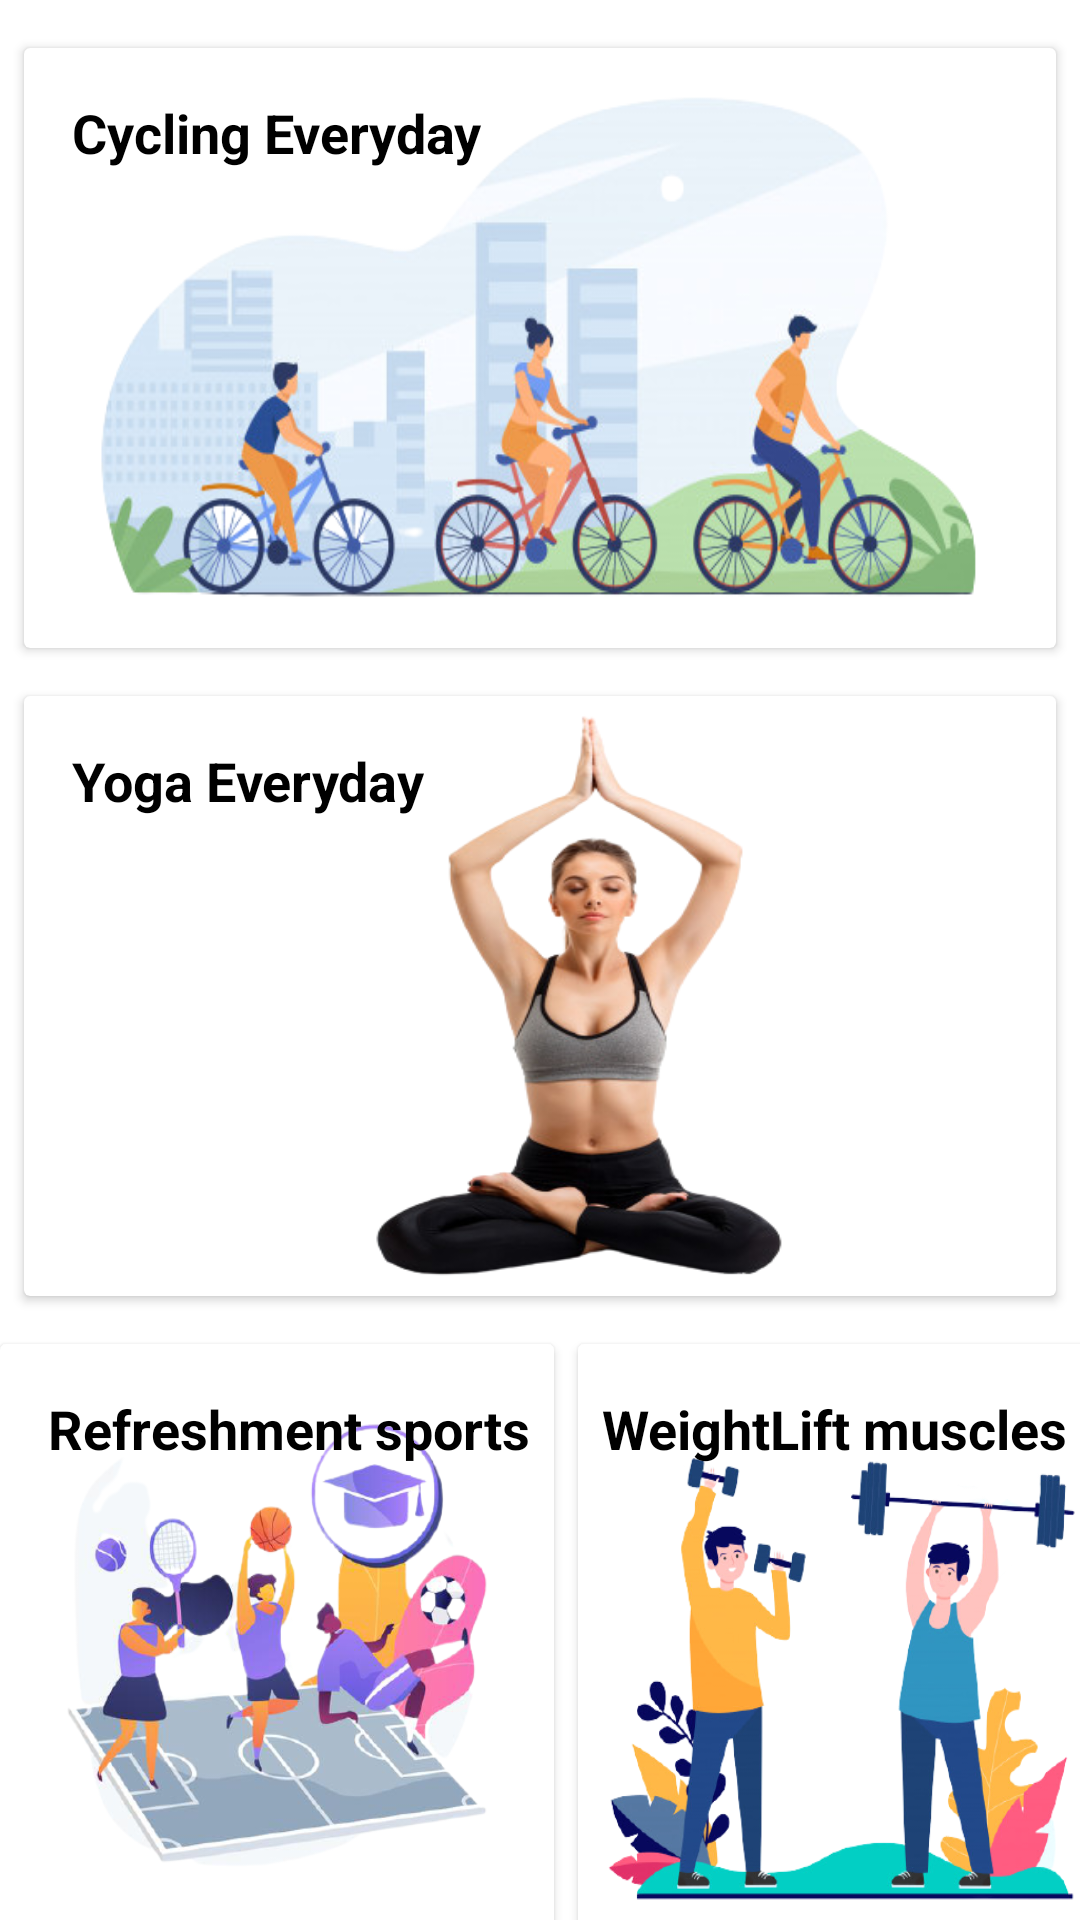

The Android layout XML behind this screen, and the referenced resources:
<!-- AndroidManifest.xml: application theme SplashScreenTheme -->
<!-- res/layout/fragment_daily_exercise.xml -->
<?xml version="1.0" encoding="utf-8"?>
<androidx.constraintlayout.widget.ConstraintLayout xmlns:android="http://schemas.android.com/apk/res/android"
    xmlns:app="http://schemas.android.com/apk/res-auto"
    xmlns:tools="http://schemas.android.com/tools"
    android:layout_width="match_parent"
    android:layout_height="match_parent"
    tools:context=".education.DailyExerciseFragment">

    <androidx.cardview.widget.CardView
        android:id="@+id/cardCycling"
        android:layout_width="match_parent"
        android:layout_height="200dp"
        android:layout_marginStart="8dp"
        android:layout_marginLeft="8dp"
        android:layout_marginTop="16dp"
        android:layout_marginEnd="8dp"
        android:layout_marginRight="8dp"
        app:layout_constraintEnd_toEndOf="parent"
        app:layout_constraintStart_toStartOf="parent"
        app:layout_constraintTop_toTopOf="parent">

        <androidx.constraintlayout.widget.ConstraintLayout
            android:layout_width="match_parent"
            android:layout_height="200dp"
            android:background="@drawable/cycling">

            <TextView
                android:id="@+id/textView16"
                android:layout_width="wrap_content"
                android:layout_height="wrap_content"
                android:layout_marginStart="16dp"
                android:layout_marginLeft="16dp"
                android:layout_marginTop="16dp"
                android:layout_marginBottom="16dp"
                android:text="Cycling Everyday"
                android:textColor="#000000"
                android:textSize="18sp"
                android:textStyle="bold"
                app:layout_constraintBottom_toBottomOf="parent"
                app:layout_constraintEnd_toEndOf="parent"
                app:layout_constraintHorizontal_bias="0.0"
                app:layout_constraintStart_toStartOf="parent"
                app:layout_constraintTop_toTopOf="parent"
                app:layout_constraintVertical_bias="0.0" />

        </androidx.constraintlayout.widget.ConstraintLayout>

    </androidx.cardview.widget.CardView>

    <androidx.cardview.widget.CardView
        android:id="@+id/cardYoga"
        android:layout_width="match_parent"
        android:layout_height="wrap_content"
        android:layout_marginStart="8dp"
        android:layout_marginLeft="8dp"
        android:layout_marginTop="16dp"
        android:layout_marginEnd="8dp"
        android:layout_marginRight="8dp"
        app:layout_constraintEnd_toEndOf="parent"
        app:layout_constraintStart_toStartOf="parent"
        app:layout_constraintTop_toBottomOf="@+id/cardCycling">

        <androidx.constraintlayout.widget.ConstraintLayout
            android:layout_width="match_parent"
            android:layout_height="200dp"
            android:background="@drawable/yoga">

            <TextView
                android:id="@+id/textView17"
                android:layout_width="wrap_content"
                android:layout_height="wrap_content"
                android:layout_marginStart="16dp"
                android:layout_marginLeft="16dp"
                android:layout_marginTop="16dp"
                android:layout_marginBottom="16dp"
                android:text="Yoga Everyday"
                android:textColor="#000000"
                android:textSize="18sp"
                android:textStyle="bold"
                app:layout_constraintBottom_toBottomOf="parent"
                app:layout_constraintEnd_toEndOf="parent"
                app:layout_constraintHorizontal_bias="0.0"
                app:layout_constraintStart_toStartOf="parent"
                app:layout_constraintTop_toTopOf="parent"
                app:layout_constraintVertical_bias="0.0" />

        </androidx.constraintlayout.widget.ConstraintLayout>

    </androidx.cardview.widget.CardView>

    <androidx.cardview.widget.CardView
        android:id="@+id/cardSport"
        android:layout_width="wrap_content"
        android:layout_height="wrap_content"
        android:layout_marginStart="8dp"
        android:layout_marginLeft="8dp"
        android:layout_marginTop="16dp"
        android:layout_marginEnd="8dp"
        android:layout_marginRight="8dp"
        app:layout_constraintEnd_toStartOf="@+id/cardWeightlift"
        app:layout_constraintHorizontal_bias="0.5"
        app:layout_constraintHorizontal_chainStyle="packed"
        app:layout_constraintStart_toEndOf="parent"
        app:layout_constraintStart_toStartOf="parent"
        app:layout_constraintTop_toBottomOf="@id/cardYoga">

        <androidx.constraintlayout.widget.ConstraintLayout
            android:layout_width="match_parent"
            android:layout_height="200dp"
            android:background="@drawable/sports">

            <TextView
                android:id="@+id/textView18"
                android:layout_width="wrap_content"
                android:layout_height="wrap_content"
                android:layout_marginStart="16dp"
                android:layout_marginLeft="16dp"
                android:layout_marginTop="16dp"
                android:layout_marginEnd="8dp"
                android:layout_marginRight="8dp"
                android:layout_marginBottom="16dp"
                android:text="Refreshment sports"
                android:textColor="#000000"
                android:textSize="18sp"
                android:textStyle="bold"
                app:layout_constraintBottom_toBottomOf="parent"
                app:layout_constraintEnd_toEndOf="parent"
                app:layout_constraintHorizontal_bias="0.0"
                app:layout_constraintStart_toStartOf="parent"
                app:layout_constraintTop_toTopOf="parent"
                app:layout_constraintVertical_bias="0.0" />

        </androidx.constraintlayout.widget.ConstraintLayout>


    </androidx.cardview.widget.CardView>

    <androidx.cardview.widget.CardView
        android:id="@+id/cardWeightlift"
        android:layout_width="wrap_content"
        android:layout_height="wrap_content"
        android:layout_marginTop="16dp"
        app:layout_constraintEnd_toEndOf="parent"
        app:layout_constraintHorizontal_bias="0.5"
        app:layout_constraintStart_toEndOf="@+id/cardSport"
        app:layout_constraintTop_toBottomOf="@id/cardYoga">

        <androidx.constraintlayout.widget.ConstraintLayout
            android:layout_width="match_parent"
            android:layout_height="200dp"
            android:background="@drawable/weightlift">

            <TextView
                android:id="@+id/textView19"
                android:layout_width="wrap_content"
                android:layout_height="wrap_content"
                android:layout_marginStart="8dp"
                android:layout_marginLeft="8dp"
                android:layout_marginTop="16dp"
                android:layout_marginEnd="12dp"
                android:layout_marginRight="12dp"
                android:layout_marginBottom="16dp"
                android:text="WeightLift muscles"
                android:textColor="#000000"
                android:textSize="18sp"
                android:textStyle="bold"
                app:layout_constraintBottom_toBottomOf="parent"
                app:layout_constraintEnd_toEndOf="parent"
                app:layout_constraintHorizontal_bias="0.0"
                app:layout_constraintStart_toStartOf="parent"
                app:layout_constraintTop_toTopOf="parent"
                app:layout_constraintVertical_bias="0.0" />

        </androidx.constraintlayout.widget.ConstraintLayout>


    </androidx.cardview.widget.CardView>


    <de.hdodenhof.circleimageview.CircleImageView
        android:id="@+id/profile_image"
        android:layout_width="60dp"
        android:layout_height="96dp"
        android:layout_marginStart="16dp"
        android:layout_marginLeft="16dp"
        android:layout_marginTop="16dp"
        android:layout_marginBottom="16dp"
        android:src="@drawable/doctor"
        app:civ_border_color="#FF000000"
        app:civ_border_width="2dp"
        app:layout_constraintBottom_toBottomOf="parent"
        app:layout_constraintStart_toStartOf="parent"
        app:layout_constraintTop_toBottomOf="@+id/cardSport"
        app:layout_constraintVertical_bias="0.0" />

    <TextView
        android:id="@+id/textView20"
        android:layout_width="wrap_content"
        android:layout_height="wrap_content"
        android:layout_marginStart="16dp"
        android:layout_marginLeft="16dp"
        android:layout_marginTop="32dp"
        android:text="Doctor"
        android:textColor="#000000"
        app:layout_constraintEnd_toEndOf="parent"
        app:layout_constraintHorizontal_bias="0.0"
        app:layout_constraintStart_toEndOf="@+id/profile_image"
        app:layout_constraintTop_toBottomOf="@+id/cardSport" />

    <TextView
        android:id="@+id/textView21"
        android:layout_width="wrap_content"
        android:layout_height="wrap_content"
        android:layout_marginStart="16dp"
        android:layout_marginLeft="16dp"
        android:layout_marginTop="8dp"
        android:layout_marginEnd="8dp"
        android:layout_marginRight="8dp"
        android:text="Sebastian Maganga"
        android:textColor="#000000"
        app:layout_constraintBottom_toBottomOf="parent"
        app:layout_constraintEnd_toEndOf="parent"
        app:layout_constraintHorizontal_bias="0.0"
        app:layout_constraintStart_toEndOf="@+id/profile_image"
        app:layout_constraintTop_toBottomOf="@+id/textView20"
        app:layout_constraintVertical_bias="0.0" />

</androidx.constraintlayout.widget.ConstraintLayout>
<!-- resources referenced by this layout -->
<resources>
  <!-- drawable cycling: png bitmap (drawable-xxhdpi, 153280 bytes) -->
  <!-- drawable sports: png bitmap (drawable-xxhdpi, 170747 bytes) -->
  <!-- drawable weightlift: png bitmap (drawable-xxhdpi, 128849 bytes) -->
  <!-- drawable yoga: png bitmap (drawable-xxhdpi, 88823 bytes) -->
  <style name="SplashScreenTheme" parent="Theme.MaterialComponents.DayNight.NoActionBar">
          <item name="colorSecondaryVariant">@color/teal_700</item>
          <item name="android:windowBackground">@drawable/splash_layout</item>
          <item name="android:statusBarColor" tools:targetApi="l">?attr/colorSecondaryVariant</item>
      </style>
  <color name="teal_700">#FF018786</color>
  <!-- drawable splash_layout (drawable) -->
  <?xml version="1.0" encoding="utf-8"?>
  <layer-list xmlns:android="http://schemas.android.com/apk/res/android">
      <item android:drawable="@color/white"/>
          <item>
              <bitmap
                  android:gravity="center"
                 android:src="@drawable/splash_image"
  
                  />
          </item>
  </layer-list>
  <color name="white">#FFFFFFFF</color>
  <!-- drawable splash_image: png bitmap (drawable-xhdpi, 63413 bytes) -->
</resources>
